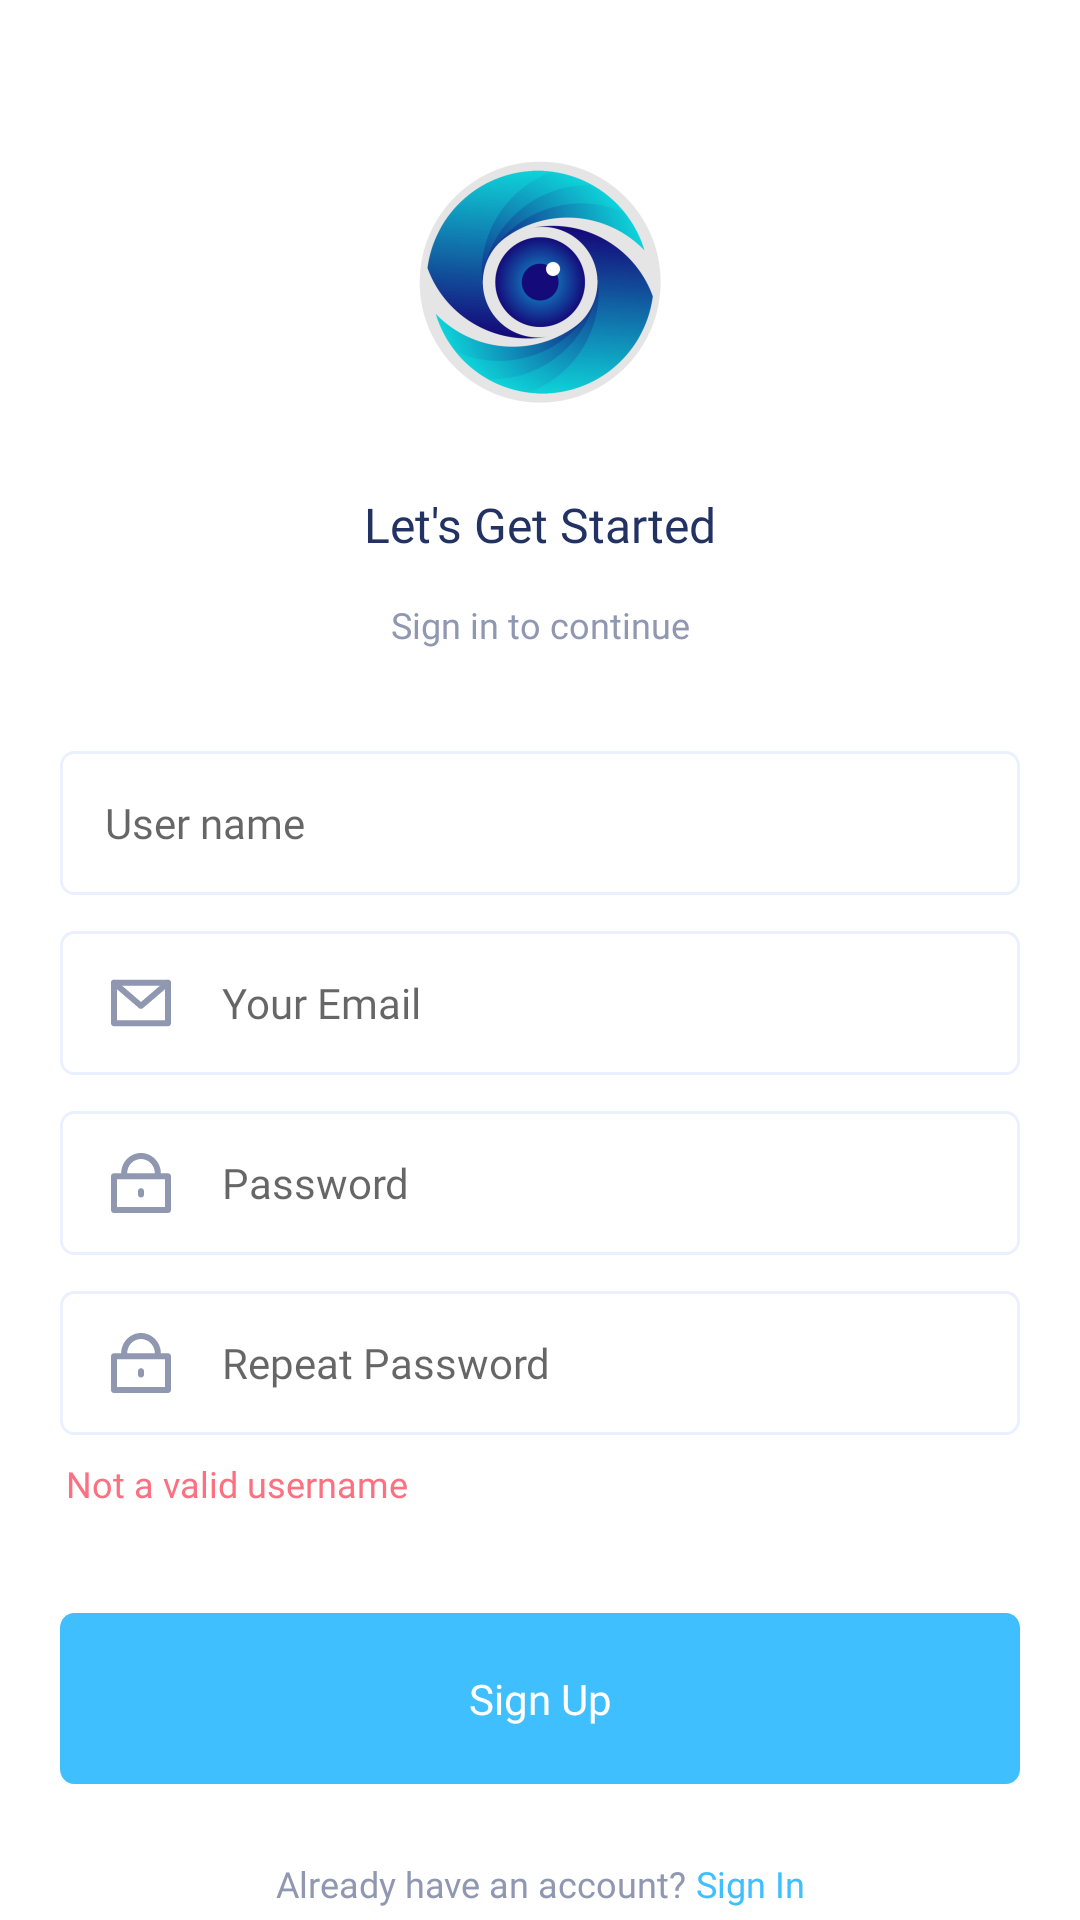

This screen was rendered from an Android layout file. Write that file and the resources it references.
<!-- AndroidManifest.xml: application theme AppTheme -->
<!-- res/layout/activity_register.xml -->
<?xml version="1.0" encoding="utf-8"?>
<androidx.constraintlayout.widget.ConstraintLayout xmlns:android="http://schemas.android.com/apk/res/android"
    xmlns:app="http://schemas.android.com/apk/res-auto"
    xmlns:tools="http://schemas.android.com/tools"
    android:layout_width="match_parent"
    android:layout_height="match_parent"
    android:background="@android:color/background_light"
    tools:context=".userhandler.RegisterActivity">

    <ImageView
        android:id="@+id/logo"
        android:layout_width="wrap_content"
        android:layout_height="wrap_content"
        android:src="@mipmap/ic_logo"
        android:layout_marginTop="40dp"
        app:layout_constraintEnd_toEndOf="parent"
        app:layout_constraintHorizontal_bias="0.5"
        app:layout_constraintStart_toStartOf="parent"
        app:layout_constraintTop_toTopOf="parent" />

    <TextView
        android:id="@+id/letsgo"
        android:layout_width="wrap_content"
        android:layout_height="wrap_content"
        android:layout_marginTop="16dp"
        android:fontFamily="@font/poppins_bold"
        android:text="@string/letsgo"
        android:textColor="@color/colorTitle"
        android:textSize="16sp"
        app:layout_constraintEnd_toEndOf="parent"
        app:layout_constraintStart_toStartOf="parent"
        app:layout_constraintTop_toBottomOf="@+id/logo" />

    <TextView
        android:id="@+id/newacc"
        android:layout_width="wrap_content"
        android:layout_height="wrap_content"
        android:layout_marginTop="52dp"
        android:fontFamily="@font/poppins_regular"
        android:text="@string/signin_to_continue"
        android:textColor="@color/colorText"
        android:textSize="12sp"
        app:layout_constraintEnd_toEndOf="parent"
        app:layout_constraintStart_toStartOf="parent"
        app:layout_constraintTop_toBottomOf="@+id/logo" />

    <EditText
        android:id="@+id/user_name"
        android:layout_width="fill_parent"
        android:layout_marginHorizontal="20dp"
        android:layout_height="48dp"
        android:layout_marginTop="34dp"
        android:ems="10"
        android:inputType="textPersonName"
        android:background="@drawable/input_bg"

        android:textSize="14sp"
        android:textColor="@color/colorText"
        android:fontFamily="@font/poppins_regular"

        android:drawablePadding="15dp"
        android:paddingStart="15dp"
        android:paddingEnd="5dp"
        android:drawableStart="@drawable/ic_user"

        android:hint="@string/user_name"

        app:layout_constraintEnd_toEndOf="parent"
        app:layout_constraintHorizontal_bias="0.5"
        app:layout_constraintStart_toStartOf="parent"
        app:layout_constraintTop_toBottomOf="@+id/newacc"
        />

    <EditText
        android:id="@+id/email"
        android:layout_width="fill_parent"
        android:layout_marginHorizontal="20dp"
        android:layout_height="48dp"
        android:layout_marginTop="12dp"
        android:ems="10"
        android:inputType="textEmailAddress"
        android:background="@drawable/input_bg"

        android:textSize="14sp"
        android:textColor="@color/colorText"
        android:fontFamily="@font/poppins_regular"

        android:drawablePadding="15dp"
        android:paddingStart="15dp"
        android:paddingEnd="5dp"
        android:drawableStart="@drawable/ic_message"

        android:hint="@string/prompt_email"

        app:layout_constraintEnd_toEndOf="parent"
        app:layout_constraintHorizontal_bias="0.5"
        app:layout_constraintStart_toStartOf="parent"
        app:layout_constraintTop_toBottomOf="@+id/user_name"
        />

    <EditText
        android:id="@+id/pass"
        android:layout_width="fill_parent"
        android:layout_marginHorizontal="20dp"
        android:layout_height="48dp"
        android:layout_marginTop="12dp"
        android:ems="10"
        android:hint="@string/prompt_password"
        android:inputType="textPassword"
        android:background="@drawable/input_bg"

        android:textSize="14sp"
        android:textColor="@color/colorText"
        android:fontFamily="@font/poppins_regular"

        android:drawablePadding="15dp"
        android:paddingStart="15dp"
        android:paddingEnd="5dp"
        android:drawableStart="@drawable/ic_password"

        app:layout_constraintEnd_toEndOf="parent"
        app:layout_constraintHorizontal_bias="0.5"
        app:layout_constraintStart_toStartOf="parent"
        app:layout_constraintTop_toBottomOf="@+id/email" />

    <EditText
        android:id="@+id/pass_rep"
        android:layout_width="fill_parent"
        android:layout_marginHorizontal="20dp"
        android:layout_height="48dp"
        android:layout_marginTop="12dp"
        android:ems="10"
        android:hint="@string/prompt_password_rep"
        android:inputType="textPassword"
        android:background="@drawable/input_bg"

        android:textSize="14sp"
        android:textColor="@color/colorText"
        android:fontFamily="@font/poppins_regular"

        android:drawablePadding="15dp"
        android:paddingStart="15dp"
        android:paddingEnd="5dp"
        android:drawableStart="@drawable/ic_password"

        app:layout_constraintEnd_toEndOf="parent"
        app:layout_constraintHorizontal_bias="0.5"
        app:layout_constraintStart_toStartOf="parent"
        app:layout_constraintTop_toBottomOf="@+id/pass" />

    <TextView
        android:id="@+id/wrong"
        android:layout_width="wrap_content"
        android:layout_height="wrap_content"
        android:layout_marginTop="8dp"
        android:fontFamily="@font/poppins_bold"
        android:text="@string/invalid_username"
        android:textColor="@color/colorDanger"

        android:textSize="12sp"
        android:layout_marginStart="22dp"
        app:layout_constraintStart_toStartOf="parent"
        app:layout_constraintTop_toBottomOf="@+id/pass_rep" />

    <Button
        android:id="@+id/signupbtn"
        android:layout_width="fill_parent"
        android:layout_marginHorizontal="20dp"
        android:layout_height="57dp"
        android:background="@drawable/btn_bg"
        android:elevation="30dp"
        android:fontFamily="@font/poppins_bold"
        android:text="@string/action_sign_up"
        android:textAllCaps="false"
        android:textColor="#FFF"
        tools:layout_editor_absoluteY="445dp"
        android:shadowColor="@color/colorPrimary"

        android:layout_marginTop="35dp"
        app:layout_constraintEnd_toEndOf="parent"
        app:layout_constraintHorizontal_bias="0.5"
        app:layout_constraintStart_toStartOf="parent"
        app:layout_constraintTop_toBottomOf="@+id/wrong"
        />


    <androidx.appcompat.widget.LinearLayoutCompat
        android:id="@+id/acc"
        android:layout_width="wrap_content"
        android:layout_height="wrap_content"
        app:layout_constraintEnd_toEndOf="parent"
        android:layout_marginTop="25dp"
        app:layout_constraintHorizontal_bias="0.5"
        app:layout_constraintStart_toStartOf="parent"
        app:layout_constraintTop_toBottomOf="@+id/signupbtn">

        <TextView
            android:layout_width="wrap_content"
            android:layout_height="wrap_content"
            android:fontFamily="@font/poppins_regular"
            android:text="@string/already_registred"
            android:textColor="@color/colorText"
            android:textSize="12sp"
            />

        <TextView
            android:id="@+id/signin"
            android:layout_marginLeft="3dp"
            android:layout_width="wrap_content"
            android:layout_height="wrap_content"
            android:fontFamily="@font/poppins_bold"
            android:text="@string/action_sign_in"
            android:textColor="@color/colorPrimary"
            android:textSize="12sp"
            android:autoLink="none"/>

    </androidx.appcompat.widget.LinearLayoutCompat>

</androidx.constraintlayout.widget.ConstraintLayout>
<!-- resources referenced by this layout -->
<resources>
  <color name="colorDanger">#FB7181</color>
  <color name="colorPrimary">#40BFFF</color>
  <color name="colorText">#9098B1</color>
  <color name="colorTitle">#223263</color>
  <!-- drawable btn_bg (drawable) -->
  <vector
  xmlns:android="http://schemas.android.com/apk/res/android"
  xmlns:aapt="http://schemas.android.com/aapt"
  android:width="343dp"
  android:height="57dp"
  android:viewportWidth="343"
  android:viewportHeight="57"
   >
  
  <group>
  
  <clip-path
  android:pathData="M5 0H338C340.761 0 343 2.23858 343 5V52C343 54.7614 340.761 57 338 57H5C2.23858 57 0 54.7614 0 52V5C0 2.23858 2.23858 0 5 0Z"
  />
  
  <path
  android:pathData="M0 0V57H343V0"
  android:fillColor="#40BFFF"
  />
  
  </group>
  
  </vector>
  <!-- drawable ic_message (drawable) -->
  <vector xmlns:android="http://schemas.android.com/apk/res/android"
      android:width="24dp"
      android:height="24dp"
      android:viewportWidth="24"
      android:viewportHeight="24">
    <path
        android:pathData="M2,5.25C2,4.6977 2.4477,4.25 3,4.25H21C21.5523,4.25 22,4.6977 22,5.25V18.75C22,19.3023 21.5523,19.75 21,19.75H3C2.4477,19.75 2,19.3023 2,18.75V5.25ZM4,6.25V17.75H20V6.25H4Z"
        android:fillColor="#9098B1"
        android:fillType="evenOdd"/>
    <path
        android:pathData="M2.2407,4.5992C2.6001,4.1799 3.2314,4.1313 3.6508,4.4907L12,11.6471L20.3492,4.4907C20.7685,4.1313 21.3998,4.1799 21.7593,4.5992C22.1187,5.0186 22.0701,5.6499 21.6508,6.0093L12.6508,13.7234C12.2763,14.0444 11.7237,14.0444 11.3492,13.7234L2.3492,6.0093C1.9299,5.6499 1.8813,5.0186 2.2407,4.5992Z"
        android:fillColor="#9098B1"
        android:fillType="evenOdd"/>
  </vector>
  <!-- drawable input_bg (drawable) -->
  <vector
  xmlns:android="http://schemas.android.com/apk/res/android"
  xmlns:aapt="http://schemas.android.com/aapt"
  android:width="343dp"
  android:height="48dp"
  android:viewportWidth="343"
  android:viewportHeight="48"
   >
  
  <group>
  
  <clip-path
  android:pathData="M5 0H338C340.761 0 343 2.23858 343 5V43C343 45.7614 340.761 48 338 48H5C2.23858 48 0 45.7614 0 43V5C0 2.23858 2.23858 0 5 0Z"
  />
  
  <path
  android:pathData="M0 0V48H343V0"
  android:fillColor="#FFFFFF"
  />
  
  <path
  android:pathData="M5 0H338C340.761 0 343 2.23858 343 5V43C343 45.7614 340.761 48 338 48H5C2.23858 48 0 45.7614 0 43V5C0 2.23858 2.23858 0 5 0Z"
  android:strokeWidth="2"
  android:strokeColor="#EBF0FF"
  />
  
  </group>
  
  </vector>
  <string name="action_sign_in">Sign In</string>
  <string name="action_sign_up">Sign Up</string>
  <string name="already_registred">"Already have an account?"</string>
  <string name="invalid_username">Not a valid username</string>
  <string name="letsgo">"Let's Get Started"</string>
  <string name="prompt_email">Your Email</string>
  <string name="prompt_password">Password</string>
  <string name="prompt_password_rep">Repeat Password</string>
  <string name="signin_to_continue">"Sign in to continue"</string>
  <string name="user_name">User name</string>
  <style name="AppTheme" parent="Theme.MaterialComponents.Light">
          
          
          <item name="colorPrimary">@color/colorPrimary</item>
          <item name="colorPrimaryVariant">@color/colorPrimary</item>
          
          <item name="android:statusBarColor">?attr/colorPrimaryVariant</item>
      </style>
</resources>
